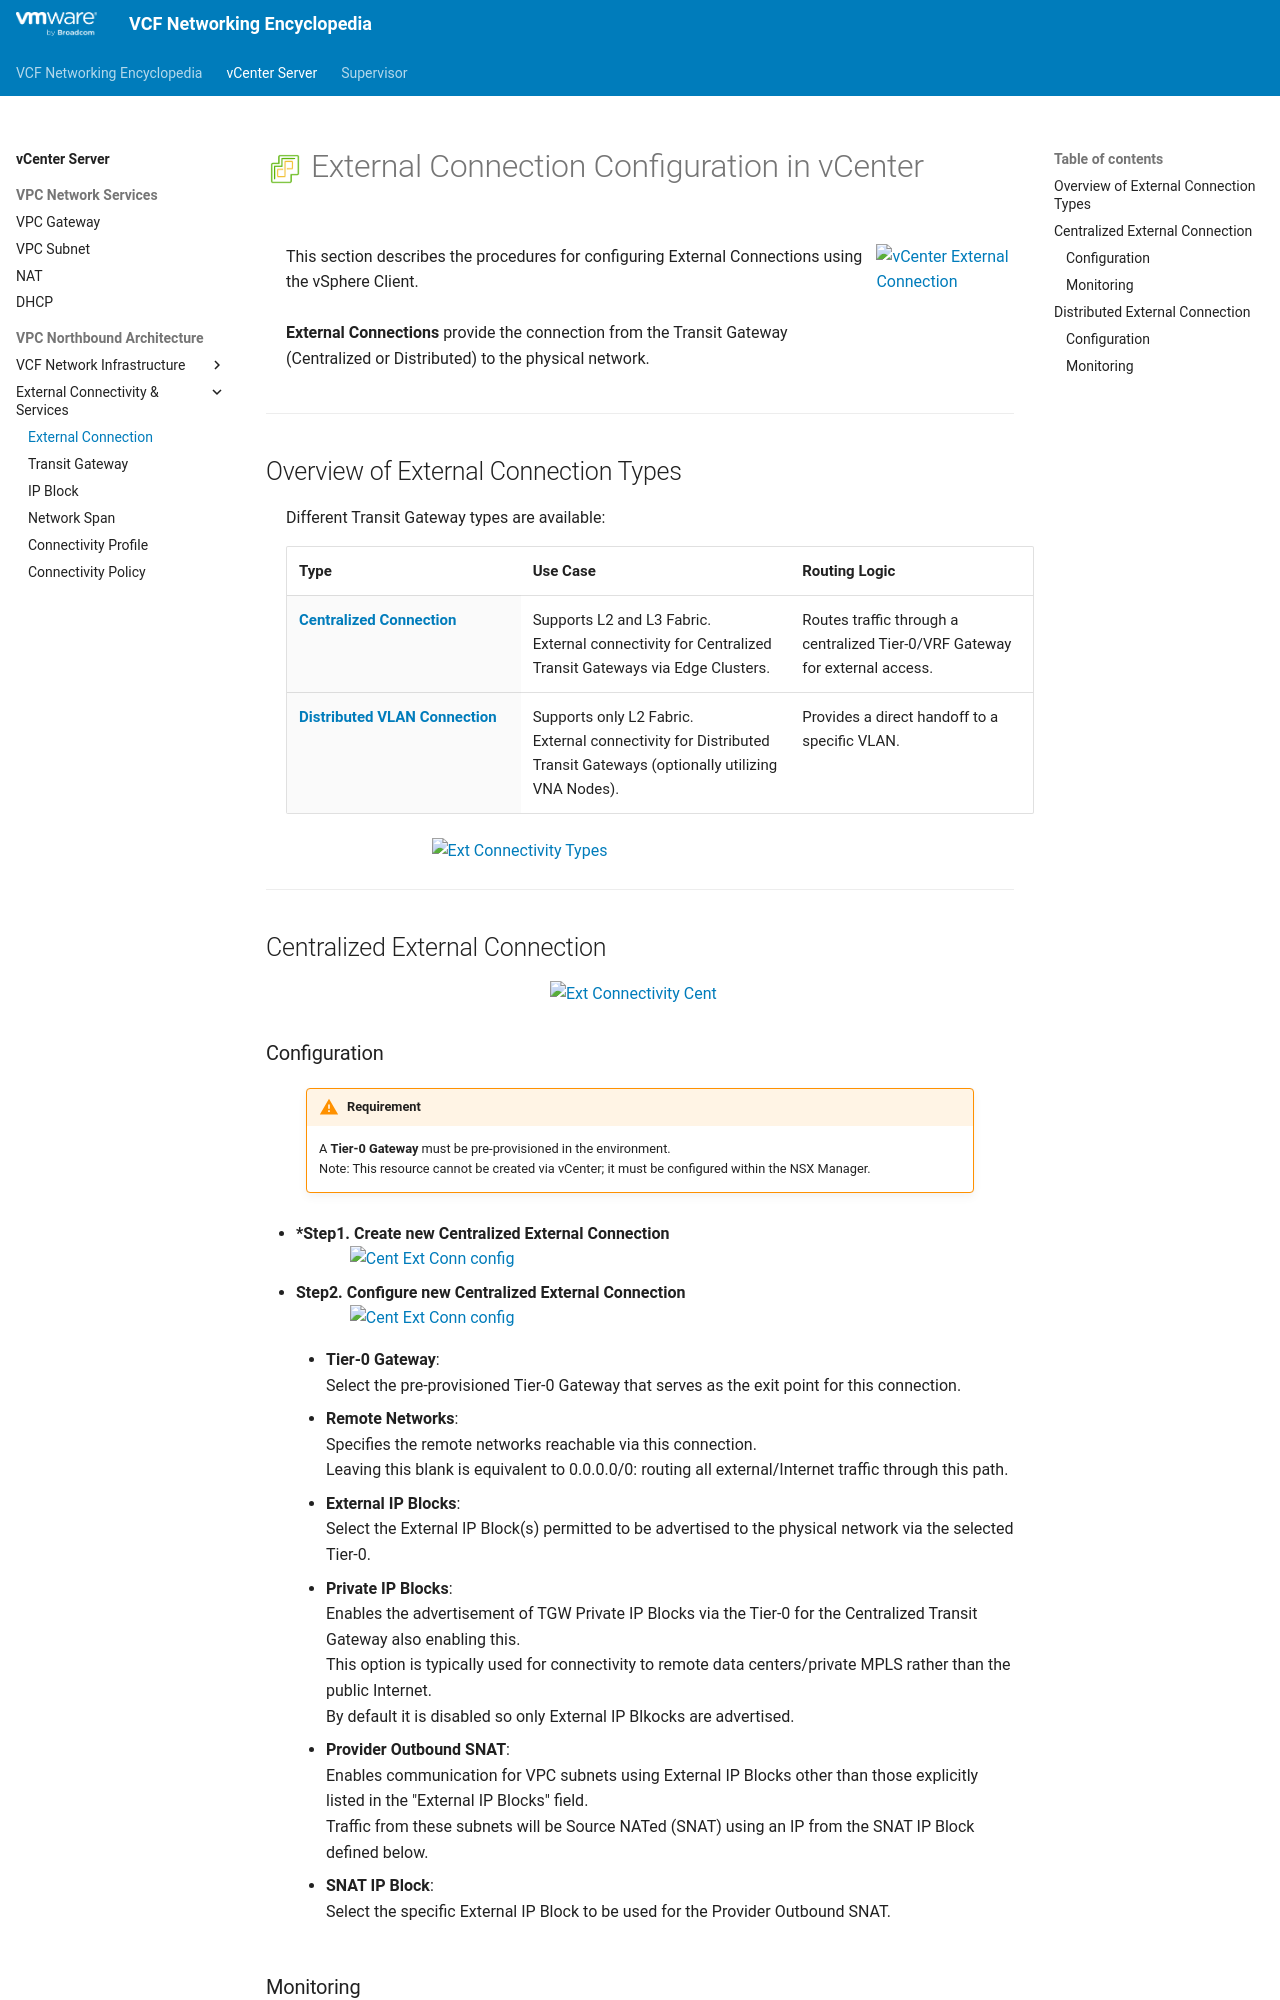

repository: vmware/vcf-networking-encyclopedia · page: vcenter/3a-external_connection/index.html · generator: mkdocs

<h1>
  <img src="../../assets/vCenter.png" style="height:30px; vertical-align:middle;"> External Connection Configuration in vCenter
</h1>

<div class="grid" markdown style="grid-template-columns: 80% 20%">

<div markdown>

This section describes the procedures for configuring External Connections using the vSphere Client.
<br><br>
**External Connections** provide the connection from the Transit Gateway (Centralized or Distributed) to the physical network.
</div>


<div markdown>
<img src="../images/3a-0-External_Connection.jpg" style="width: 85% !important; max-width: 150px;" alt="vCenter External Connection">
</div>

</div>

---

## Overview of External Connection Types

Different Transit Gateway types are available:

| Type | Use Case | Routing Logic |
| :--- | :--- | :--- |
| [**Centralized Connection**](#cent-conn) | Supports L2 and L3 Fabric.<br> External connectivity for Centralized Transit Gateways via Edge Clusters. | Routes traffic through a centralized Tier-0/VRF Gateway for external access. |
| [**Distributed VLAN Connection**](#dist-conn)| Supports only L2 Fabric. <br> External connectivity for Distributed Transit Gateways (optionally utilizing VNA Nodes). | Provides a direct handoff to a specific VLAN. |

<img src="../images/3a-0-External_Connection_Types.jpg" style="display: block; margin: 0 auto; width: 60% !important; max-width: 500px;" alt="Ext Connectivity Types">

---

## Centralized External Connection {: #cent-conn }

<img src="../images/3a-1-Cent.jpg" style="display: block; margin: 0 auto; width: 30% !important; max-width: 200px;" alt="Ext Connectivity Cent">

### Configuration 

<div style="margin-left: 40px; margin-right: 40px;" markdown="1">
!!! warning "Requirement"
    A **Tier-0 Gateway** must be pre-provisioned in the environment.  
    Note: This resource cannot be created via vCenter; it must be configured within the NSX Manager.
</div>

* ***Step1. Create new Centralized External Connection**
    <img src="../images/3a-1a-Create_Cent_Ext_Conn.jpg" style="display: block; margin: 0 auto; width: 85% !important; max-width: 900px;" alt="Cent Ext Conn config">

* **Step2. Configure new Centralized External Connection**
    <img src="../images/3a-1b-Create_Cent_Ext_Conn.jpg" style="display: block; margin: 0 auto; width: 85% !important; max-width: 900px;" alt="Cent Ext Conn config">

    * **Tier-0 Gateway**:  
      Select the pre-provisioned Tier-0 Gateway that serves as the exit point for this connection.

    * **Remote Networks**:  
      Specifies the remote networks reachable via this connection.  
      Leaving this blank is equivalent to 0.0.0.0/0: routing all external/Internet traffic through this path.

    * **External IP Blocks**:  
      Select the External IP Block(s) permitted to be advertised to the physical network via the selected Tier-0.

    * **Private IP Blocks**:  
      Enables the advertisement of TGW Private IP Blocks via the Tier-0 for the Centralized Transit Gateway also enabling this.  
      This option is typically used for connectivity to remote data centers/private MPLS rather than the public Internet.  
      By default it is disabled so only External IP Blkocks are advertised.

    * **Provider Outbound SNAT**:  
      Enables communication for VPC subnets using External IP Blocks other than those explicitly listed in the "External IP Blocks" field.  
      Traffic from these subnets will be Source NATed (SNAT) using an IP from the SNAT IP Block defined below.

    * **SNAT IP Block**:  
      Select the specific External IP Block to be used for the Provider Outbound SNAT.
